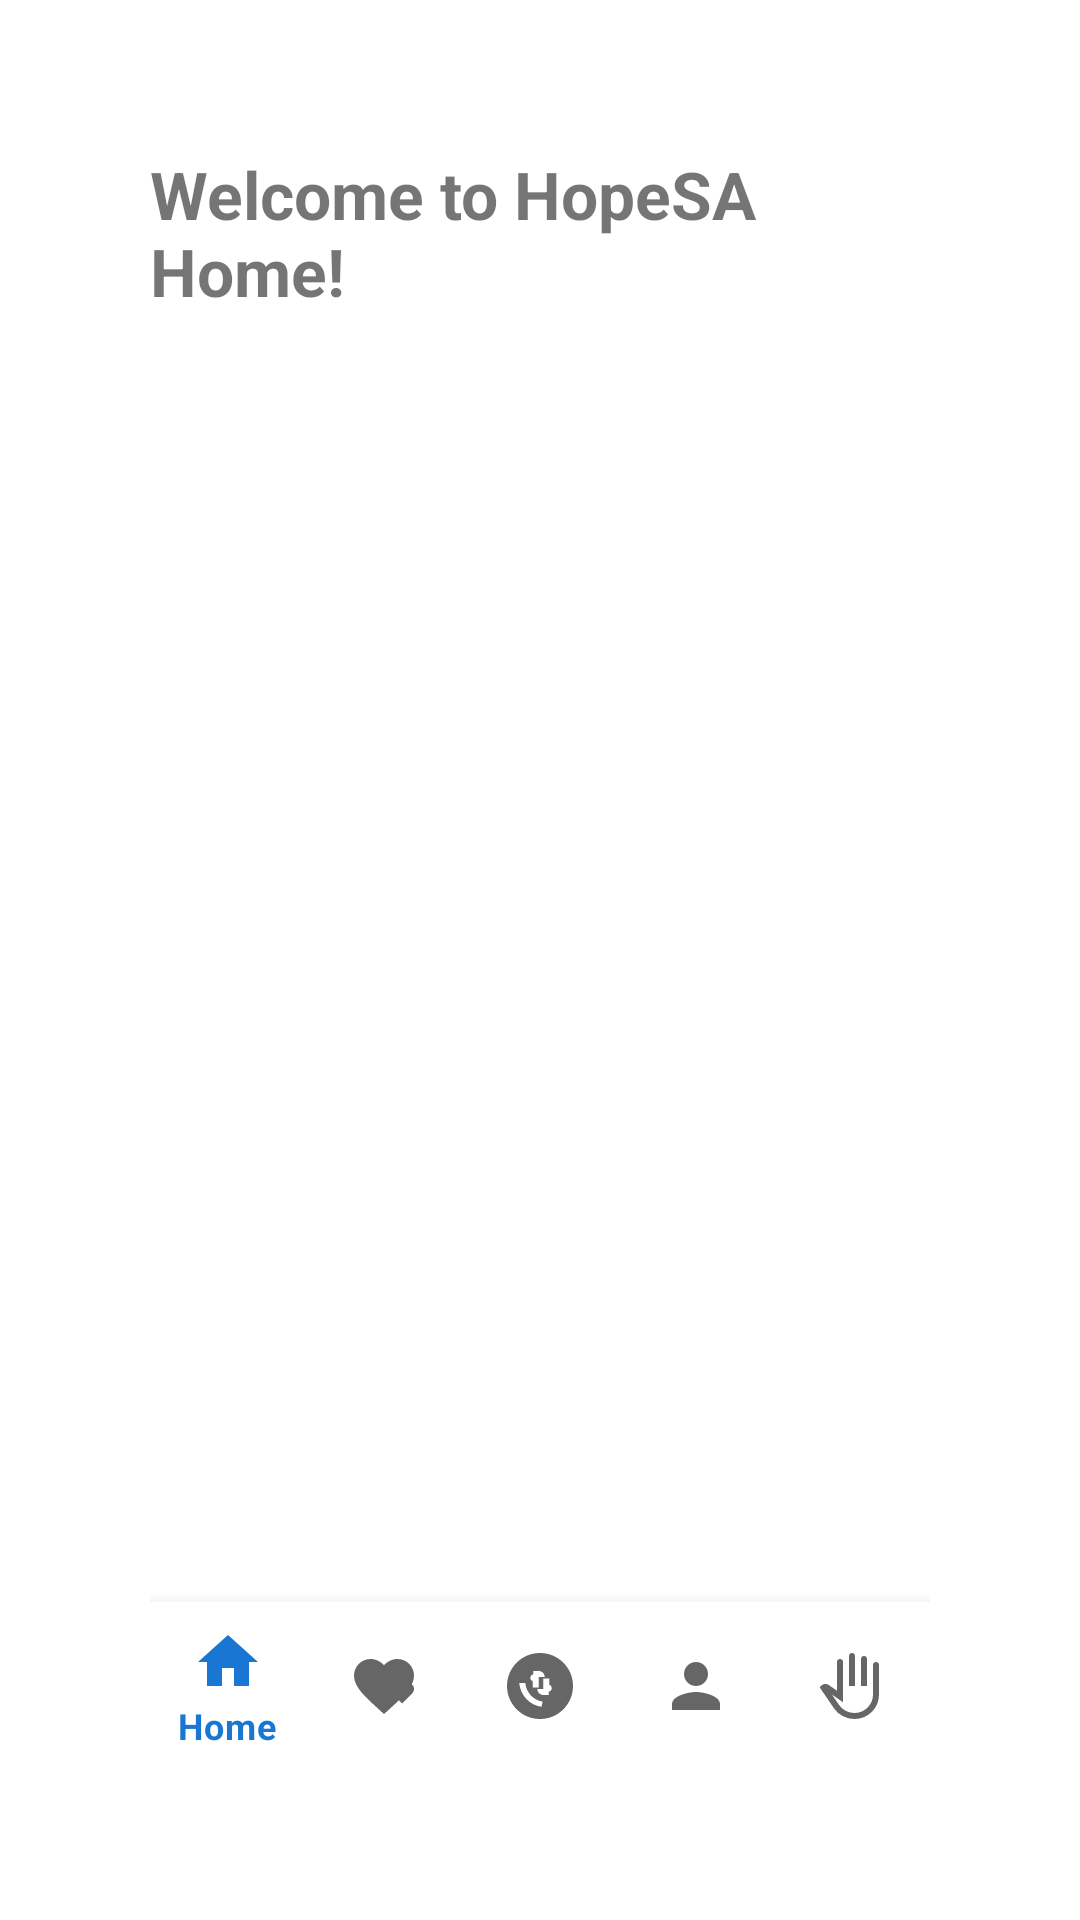

Produce the Android XML layout that renders to this screen, including the resource entries it uses.
<!-- AndroidManifest.xml: application theme Theme.HopeSA -->
<!-- res/layout/activity_main.xml -->
<?xml version="1.0" encoding="utf-8"?>
<LinearLayout xmlns:android="http://schemas.android.com/apk/res/android"
    xmlns:app="http://schemas.android.com/apk/res-auto"
    android:orientation="vertical"
    android:layout_width="match_parent"
    android:layout_height="match_parent"
    android:padding="50dp">


    <TextView
        android:id="@+id/tvWelcome"
        android:layout_width="wrap_content"
        android:layout_height="wrap_content"
        android:text="Welcome to HopeSA Home!"
        android:textSize="22sp"
        android:textStyle="bold"
        android:layout_gravity="center_horizontal"
        android:layout_marginBottom="16dp"/>


    <TextView
        android:id="@+id/tvNoEvents"
        android:layout_width="match_parent"
        android:layout_height="wrap_content"
        android:text="No events available"
        android:textAlignment="center"
        android:textSize="16sp"
        android:visibility="gone"
        android:layout_marginBottom="8dp"/>


    <androidx.recyclerview.widget.RecyclerView
        android:id="@+id/rvEvents"
        android:layout_width="match_parent"
        android:layout_height="0dp"
        android:layout_weight="1"
        android:padding="8dp"/>


    <com.google.android.material.bottomnavigation.BottomNavigationView
        android:id="@+id/bottomNavigationView"
        android:layout_width="match_parent"
        android:layout_height="wrap_content"
        android:layout_gravity="bottom"
        app:menu="@menu/bottom_menu"/>
</LinearLayout>
<!-- resources referenced by this layout -->
<resources>
  <style name="Theme.HopeSA" parent="Theme.MaterialComponents.DayNight.DarkActionBar">
          <item name="colorPrimary">@color/blue</item>
          <item name="colorPrimaryVariant">@color/blue</item>
          <item name="colorOnPrimary">@color/white</item>
          <item name="colorSecondary">@color/purple</item>
          <item name="colorSecondaryVariant">@color/purple</item>
          <item name="colorOnSecondary">@color/black</item>
          <item name="android:statusBarColor">?attr/colorPrimaryVariant</item>
          
      </style>
  <color name="blue">#1976D2</color>
  <color name="white">#FFFFFFFF</color>
  <color name="purple">#610089</color>
  <color name="black">#FF000000</color>
</resources>
